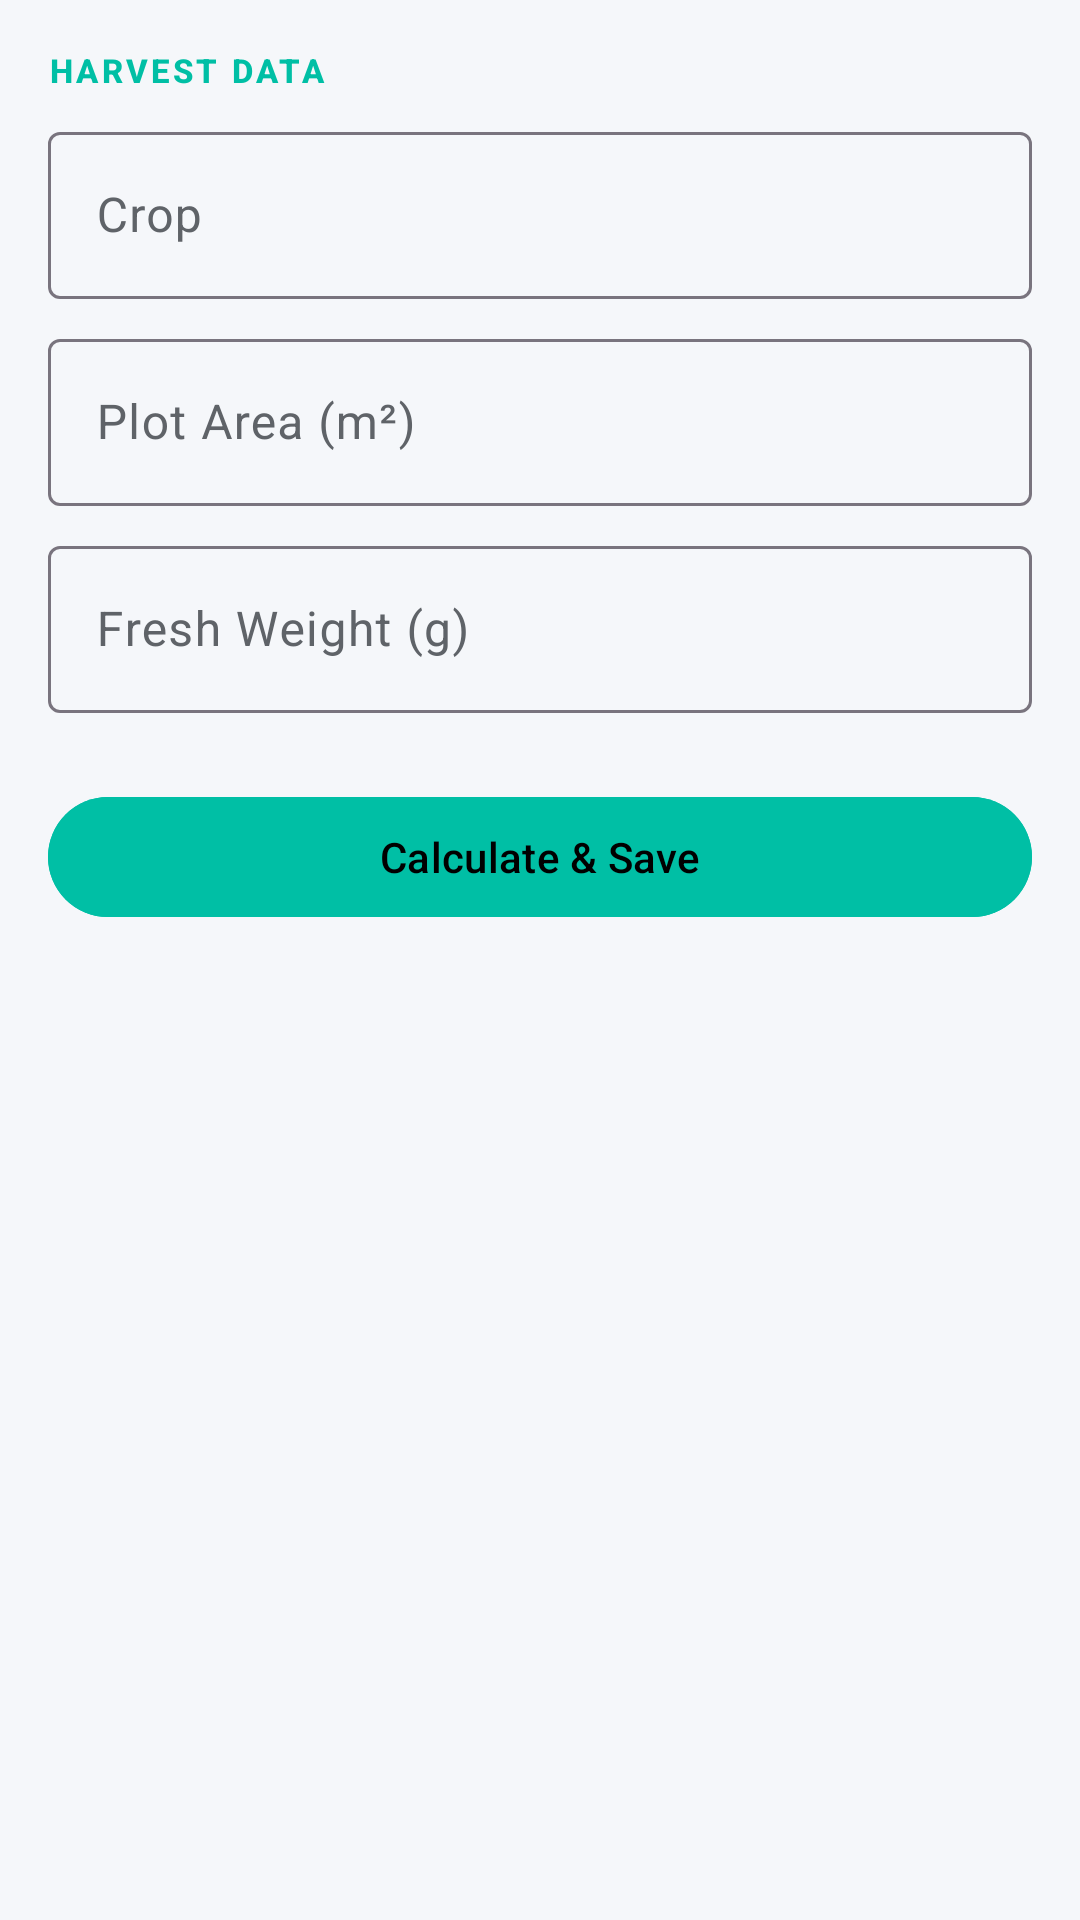

Android layout source for this screen:
<!-- AndroidManifest.xml: application theme Theme.BioLogger -->
<!-- res/layout/fragment_harvest_recorder.xml -->
<?xml version="1.0" encoding="utf-8"?>
<androidx.core.widget.NestedScrollView xmlns:android="http://schemas.android.com/apk/res/android"
 xmlns:app="http://schemas.android.com/apk/res-auto"
 android:layout_width="match_parent"
 android:layout_height="match_parent"
 android:fillViewport="true"
 android:overScrollMode="never"
 android:scrollbars="none"
 android:background="@color/surface">

 <LinearLayout
 android:layout_width="match_parent"
 android:layout_height="wrap_content"
 android:orientation="vertical"
 android:padding="16dp">

 <TextView
 android:layout_width="wrap_content"
 android:layout_height="wrap_content"
 android:text="Harvest Data"
 style="@style/ScientificLabel"
 android:textColor="@color/greenhouse_teal" />

 <com.google.android.material.textfield.TextInputLayout style="@style/Widget.Material3.TextInputLayout.OutlinedBox"
 android:layout_width="match_parent"
 android:layout_height="wrap_content"
 android:layout_marginTop="8dp"
 android:hint="Crop">
 <com.google.android.material.textfield.TextInputEditText
 android:id="@+id/editCrop"
 android:layout_width="match_parent"
 android:layout_height="wrap_content" />
 </com.google.android.material.textfield.TextInputLayout>

 <com.google.android.material.textfield.TextInputLayout style="@style/Widget.Material3.TextInputLayout.OutlinedBox"
 android:layout_width="match_parent"
 android:layout_height="wrap_content"
 android:layout_marginTop="8dp"
 android:hint="Plot Area (m²)">
 <com.google.android.material.textfield.TextInputEditText
 android:id="@+id/editArea"
 android:layout_width="match_parent"
 android:layout_height="wrap_content"
 android:inputType="numberDecimal" />
 </com.google.android.material.textfield.TextInputLayout>

 <com.google.android.material.textfield.TextInputLayout style="@style/Widget.Material3.TextInputLayout.OutlinedBox"
 android:layout_width="match_parent"
 android:layout_height="wrap_content"
 android:layout_marginTop="8dp"
 android:hint="Fresh Weight (g)">
 <com.google.android.material.textfield.TextInputEditText
 android:id="@+id/editWeight"
 android:layout_width="match_parent"
 android:layout_height="wrap_content"
 android:inputType="numberDecimal" />
 </com.google.android.material.textfield.TextInputLayout>

 <com.google.android.material.card.MaterialCardView
 android:id="@+id/cardResults"
 android:layout_width="match_parent"
 android:layout_height="wrap_content"
 android:layout_marginTop="24dp"
 style="@style/GlassCard"
 android:visibility="gone">
 <LinearLayout
 android:layout_width="match_parent"
 android:layout_height="wrap_content"
 android:orientation="vertical"
 android:padding="20dp">
 <TextView
 android:id="@+id/resYield"
 android:layout_width="match_parent"
 android:layout_height="wrap_content"
 android:textSize="18sp"
 android:textStyle="bold"
 android:textColor="@color/text_primary"
 android:textAlignment="center" />
 </LinearLayout>
 </com.google.android.material.card.MaterialCardView>

 <com.google.android.material.button.MaterialButton
 android:id="@+id/btnSave"
 android:layout_width="match_parent"
 android:layout_height="wrap_content"
 android:layout_marginTop="24dp"
 android:text="Calculate &amp; Save"
 android:backgroundTint="@color/greenhouse_teal" />
 </LinearLayout>
</androidx.core.widget.NestedScrollView>
<!-- resources referenced by this layout -->
<resources>
  <color name="greenhouse_teal">#00BFA5</color>
  <color name="surface">#F5F7FA</color>
  <color name="text_primary">#202124</color>
  <style name="GlassCard" parent="Widget.Material3.CardView.Elevated">
          <item name="cardBackgroundColor">@color/surfaceVariant</item> 
          <item name="cardElevation">0dp</item>
          <item name="strokeColor">@color/divider</item>
          <item name="strokeWidth">1dp</item>
          <item name="shapeAppearance">@style/ScientificShape</item>
      </style>
  <style name="ScientificLabel" parent="TextAppearance.Material3.LabelSmall">
          <item name="android:textAllCaps">true</item>
          <item name="android:letterSpacing">0.1</item>
          <item name="android:textColor">@color/primary</item>
          <item name="android:textStyle">bold</item>
      </style>
  <style name="Theme.BioLogger" parent="Theme.Material3.DayNight.NoActionBar">
          
          <item name="colorPrimary">@color/primary</item> 
          <item name="colorOnPrimary">#000000</item>
          <item name="colorSurface">@color/surface</item> 
          <item name="colorOnSurface">@color/onSurface</item>
          <item name="colorSurfaceVariant">@color/surfaceVariant</item>
          <item name="colorOnSurfaceVariant">@color/onSurfaceVariant</item>
          <item name="android:windowBackground">@color/surface</item>
  
          
          <item name="android:statusBarColor">@color/surface</item>
          <item name="android:navigationBarColor">@android:color/transparent</item>
          <item name="android:windowLightStatusBar">false</item>
  
          
          <item name="textAppearanceHeadlineLarge">@style/ScientificHeadline</item>
          <item name="textAppearanceTitleMedium">@style/ScientificTitle</item>
          <item name="textAppearanceBodyMedium">@style/ScientificBody</item>
          <item name="textAppearanceLabelSmall">@style/ScientificLabel</item>
      </style>
  <color name="surfaceVariant">#FFFFFF</color>
  <color name="divider">#E0E0E0</color>
  <style name="ScientificShape" parent="ShapeAppearance.Material3.MediumComponent">
          <item name="cornerSize">12dp</item>
      </style>
  <color name="primary">#00C853</color>
  <color name="onSurface">#1E2022</color>
  <color name="onSurfaceVariant">#5F6368</color>
  <style name="ScientificHeadline" parent="TextAppearance.Material3.HeadlineLarge">
          <item name="android:textStyle">bold</item>
          <item name="android:letterSpacing">-0.01</item>
          <item name="android:textColor">@color/text_primary</item>
          <item name="android:textSize">28sp</item>
      </style>
  <style name="ScientificTitle" parent="TextAppearance.Material3.TitleMedium">
          <item name="android:textStyle">bold</item>
          <item name="android:textColor">@color/primary</item> 
          <item name="android:letterSpacing">0.02</item>
      </style>
  <style name="ScientificBody" parent="TextAppearance.Material3.BodyMedium">
          <item name="android:textColor">@color/text_secondary</item>
          <item name="android:textSize">14sp</item>
      </style>
  <color name="text_secondary">#5F6368</color>
</resources>
